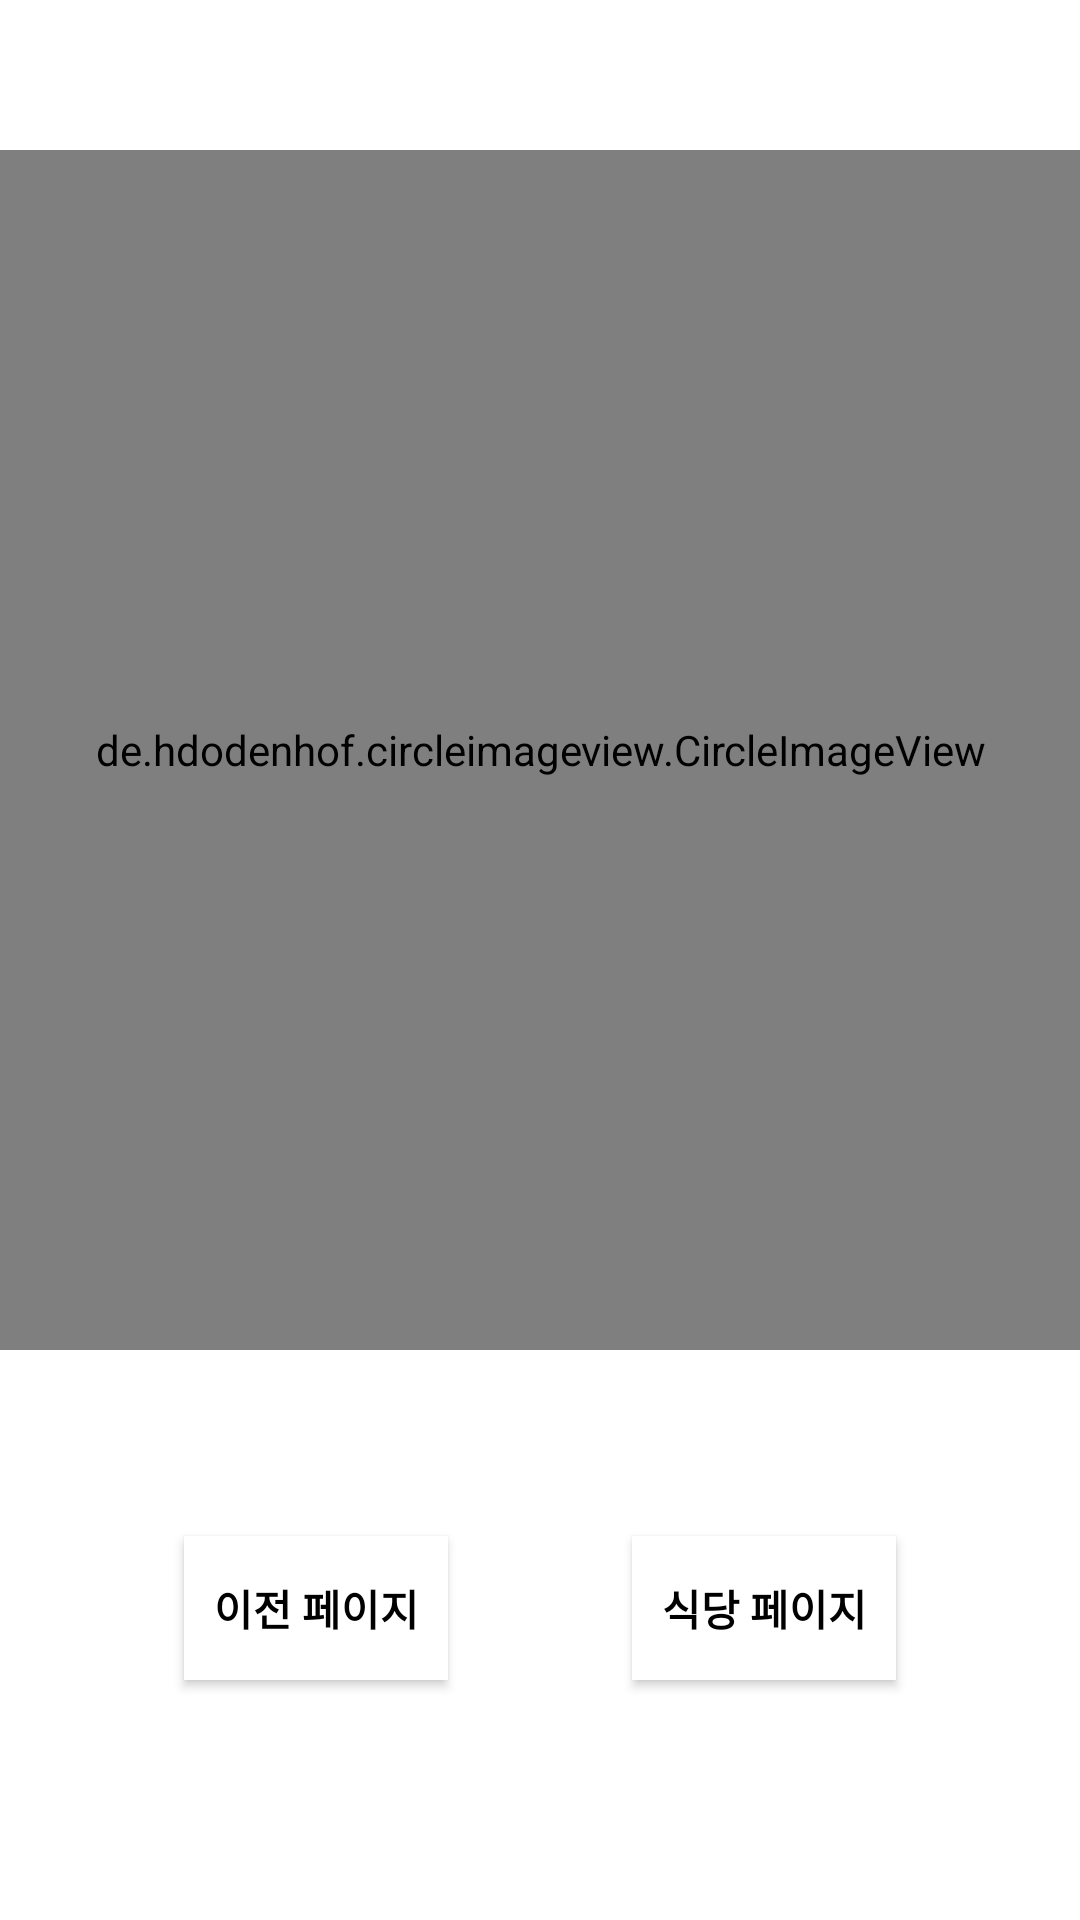

Layout XML and referenced resources for this Android screen:
<!-- AndroidManifest.xml: application theme Theme.Design.Light.NoActionBar -->
<!-- res/layout/activity_recommend_restaurant.xml -->
<?xml version="1.0" encoding="utf-8"?>
<androidx.constraintlayout.widget.ConstraintLayout xmlns:android="http://schemas.android.com/apk/res/android"
    xmlns:app="http://schemas.android.com/apk/res-auto"
    xmlns:tools="http://schemas.android.com/tools"
    android:layout_width="match_parent"
    android:layout_height="match_parent"
    android:background="@color/white">

    <de.hdodenhof.circleimageview.CircleImageView
        android:id="@+id/restaurantImageView"
        android:layout_width="400dp"
        android:layout_height="400dp"
        android:layout_marginTop="50dp"
        android:src="@color/black"
        app:layout_constraintEnd_toEndOf="parent"
        app:layout_constraintStart_toStartOf="parent"
        app:layout_constraintTop_toTopOf="parent" />

    <TextView
        android:id="@+id/recommendRestaurantTextView"
        android:layout_width="wrap_content"
        android:layout_height="wrap_content"
        android:layout_marginTop="20dp"
        android:textColor="@color/black"
        android:textSize="30sp"
        android:textStyle="bold"
        app:layout_constraintEnd_toEndOf="parent"
        app:layout_constraintStart_toStartOf="parent"
        app:layout_constraintTop_toBottomOf="@id/restaurantImageView"
        tools:text="오늘의 가게는 ***입니다" />

    <androidx.appcompat.widget.AppCompatButton
        android:id="@+id/backButton"
        android:layout_width="wrap_content"
        android:layout_height="wrap_content"
        android:layout_marginBottom="80dp"
        android:background="@color/white"
        android:text="이전 페이지"
        android:textColor="@color/black"
        android:textStyle="bold"
        app:layout_constraintBottom_toBottomOf="parent"
        app:layout_constraintEnd_toStartOf="@id/navigateRestaurantDetailPageButton"
        app:layout_constraintStart_toStartOf="parent" />

    <androidx.appcompat.widget.AppCompatButton
        android:id="@+id/navigateRestaurantDetailPageButton"
        android:layout_width="wrap_content"
        android:layout_height="wrap_content"
        android:background="@color/white"
        android:text="식당 페이지"
        android:textColor="@color/black"
        android:textStyle="bold"
        app:layout_constraintBottom_toBottomOf="@id/backButton"
        app:layout_constraintEnd_toEndOf="parent"
        app:layout_constraintStart_toEndOf="@id/backButton" />

</androidx.constraintlayout.widget.ConstraintLayout>
<!-- resources referenced by this layout -->
<resources>
  <color name="black">#FF000000</color>
  <color name="white">#FFFFFFFF</color>
</resources>
